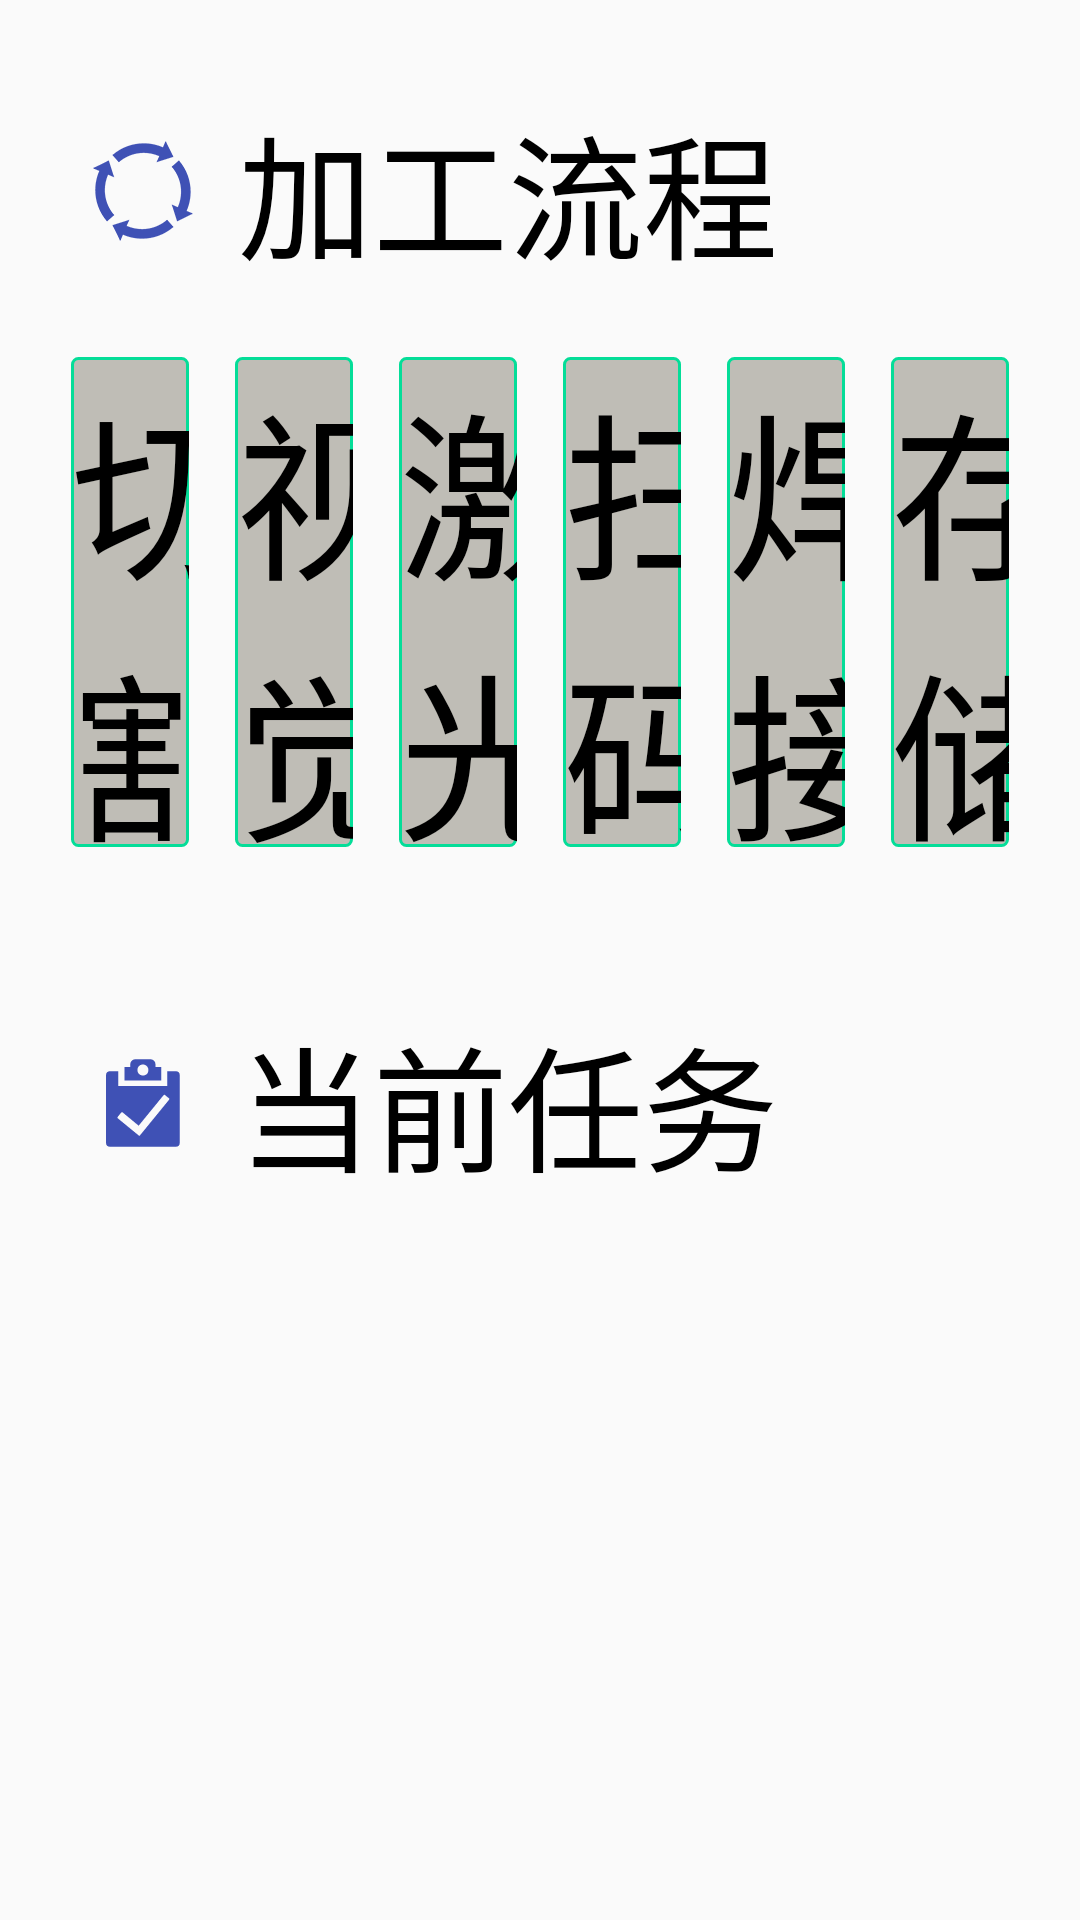

Write the Android layout XML for this screen, with the resource values it uses.
<!-- AndroidManifest.xml: application theme AppTheme -->
<!-- res/layout/activity_main.xml -->
<?xml version="1.0" encoding="utf-8"?>
<LinearLayout xmlns:android="http://schemas.android.com/apk/res/android"
    xmlns:tools="http://schemas.android.com/tools"
    android:layout_width="match_parent"
    android:layout_height="match_parent"
    android:orientation="vertical"
    android:paddingBottom="@dimen/activity_vertical_margin"
    android:paddingLeft="@dimen/activity_horizontal_margin"
    android:paddingRight="@dimen/activity_horizontal_margin"
    android:paddingTop="@dimen/activity_vertical_margin"
    tools:context="com.zk.prodetail.MainActivity">

    <LinearLayout
        android:layout_width="match_parent"
        android:layout_height="0dp"
        android:layout_weight="1"
        android:orientation="vertical">

        <TextView
            style="@style/textTitleStyle"
            android:layout_width="wrap_content"
            android:layout_height="wrap_content"
            android:drawablePadding="@dimen/DIMEN_10PX"
            android:drawableStart="@mipmap/proceed"
            android:text="@string/proceed" />


        <LinearLayout
            android:layout_width="match_parent"
            android:layout_height="match_parent"
            android:layout_marginBottom="@dimen/DIMEN_20PX"
            android:background="@color/oldlace"
            android:orientation="horizontal">

            <TextView
                android:id="@+id/tv_proceed_cut"
                style="@style/textViewStyle"
                android:layout_width="0dp"
                android:layout_height="match_parent"
                android:layout_weight="1"
                android:background="@drawable/text_view_border"
                android:text="@string/cut" />

            <TextView
                android:id="@+id/tv_proceed_check"
                style="@style/textViewStyle"
                android:layout_width="0dp"
                android:layout_height="match_parent"
                android:layout_weight="1"
                android:background="@drawable/text_view_border"
                android:text="@string/check" />

            <TextView
                android:id="@+id/tv_proceed_carving"
                style="@style/textViewStyle"
                android:layout_width="0dp"
                android:layout_height="match_parent"
                android:layout_weight="1"
                android:background="@drawable/text_view_border"
                android:text="@string/code" />

            <TextView
                android:id="@+id/tv_proceed_scan"
                style="@style/textViewStyle"
                android:layout_width="0dp"
                android:layout_height="match_parent"
                android:layout_weight="1"
                android:background="@drawable/text_view_border"
                android:text="@string/scan" />

            <TextView
                android:id="@+id/tv_proceed_weld"
                style="@style/textViewStyle"
                android:layout_width="0dp"
                android:layout_height="match_parent"
                android:layout_weight="1"
                android:background="@drawable/text_view_border"
                android:text="@string/weld" />

            <TextView
                android:id="@+id/tv_proceed_save"
                style="@style/textViewStyle"
                android:layout_width="0dp"
                android:layout_height="match_parent"
                android:layout_weight="1"
                android:background="@drawable/text_view_border"
                android:text="@string/save" />


        </LinearLayout>

    </LinearLayout>

    <LinearLayout
        android:layout_width="match_parent"
        android:layout_height="0dp"
        android:layout_weight="1"
        android:orientation="vertical">

        <TextView
            style="@style/textTitleStyle"
            android:layout_width="wrap_content"
            android:layout_height="wrap_content"
            android:drawablePadding="@dimen/DIMEN_10PX"
            android:drawableStart="@mipmap/task"
            android:text="@string/current_task" />

        <ListView
            android:id="@+id/lv_current_task"
            android:layout_width="match_parent"
            android:layout_height="match_parent" />


    </LinearLayout>


</LinearLayout>
<!-- resources referenced by this layout -->
<resources>
  <color name="oldlace">#FDF5E6</color>
  <dimen name="DIMEN_10PX">10px</dimen>
  <dimen name="DIMEN_20PX">20px</dimen>
  <dimen name="activity_horizontal_margin">16dp</dimen>
  <dimen name="activity_vertical_margin">16dp</dimen>
  <!-- drawable text_view_border (drawable) -->
  <?xml version="1.0" encoding="UTF-8"?>
  <shape xmlns:android="http://schemas.android.com/apk/res/android">
      <solid android:color="#80858175" />
      <stroke android:width="1dip" android:color="#04DD98" />
      <corners android:topLeftRadius="2dp"
          android:topRightRadius="2dp"
          android:bottomRightRadius="2dp"
          android:bottomLeftRadius="2dp"
          />
  
  </shape>
  <!-- mipmap proceed: png bitmap (mipmap-xxhdpi, 6614 bytes) -->
  <!-- mipmap task: png bitmap (mipmap-xxhdpi, 1731 bytes) -->
  <string name="check">视觉监测</string>
  <string name="code">激光刻码</string>
  <string name="current_task">当前任务</string>
  <string name="cut">切割</string>
  <string name="proceed">加工流程</string>
  <string name="save">存储</string>
  <string name="scan">扫码</string>
  <string name="weld">焊接</string>
  <style name="textTitleStyle">
          <item name="android:textColor">@color/black</item>
          <item name="android:textSize">@dimen/DIMEN_30PX</item>
          <item name="android:layout_marginTop">@dimen/DIMEN_10PX</item>
          <item name="android:layout_marginBottom">@dimen/DIMEN_10PX</item>
          <item name="android:layout_marginLeft">@dimen/DIMEN_10PX</item>
  
      </style>
  <style name="textViewStyle">
          <item name="android:layout_marginLeft">@dimen/DIMEN_5PX</item>
          <item name="android:layout_marginTop">@dimen/DIMEN_5PX</item>
          <item name="android:layout_marginRight">@dimen/DIMEN_5PX</item>
          <item name="android:layout_marginBottom">@dimen/DIMEN_5PX</item>
          <item name="android:gravity">center</item>
          <item name="android:textSize">@dimen/DIMEN_40PX</item>
          <item name="android:textColor">@color/black</item>
  
      </style>
  <style name="AppTheme" parent="Theme.AppCompat.Light.DarkActionBar">
          
          <item name="colorPrimary">@color/colorPrimary</item>
          <item name="colorPrimaryDark">@color/colorPrimaryDark</item>
          <item name="colorAccent">@color/colorAccent</item>
          <item name="android:windowContentOverlay">@null</item>
      </style>
  <color name="black">#000000</color>
  <dimen name="DIMEN_30PX">30px</dimen>
  <dimen name="DIMEN_5PX">5px</dimen>
  <dimen name="DIMEN_40PX">40px</dimen>
  <color name="colorPrimary">#3F51B5</color>
  <color name="colorPrimaryDark">#303F9F</color>
  <color name="colorAccent">#FF4081</color>
</resources>
